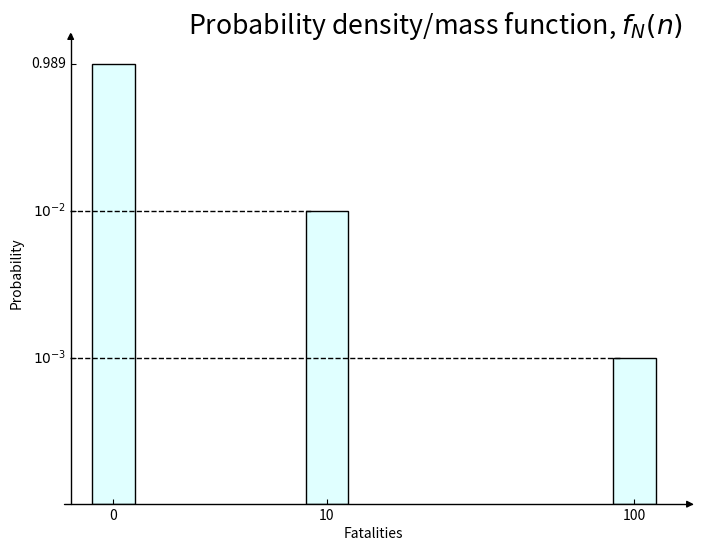

Reproduce this figure in Python. (Note: this script raises an exception after producing the figure.)
import numpy as np
import matplotlib.pyplot as plt
from mpl_toolkits.axisartist.axislines import AxesZero

# TUD Color Palette

def set_TUDstyle():
    TUcolor = {"cyan": "#00A6D6", "darkgreen": "#009B77", "purple": "#6F1D77",
               "darkred": "#A50034", "darkblue": "#0C2340",
               "orange": "#EC6842", "green": "#6CC24A",
               "lightcyan": "#00B8C8", "red": "#E03C31", "pink": "#EF60A3",
               "yellow": "#FFB81C", "blue": "#0076C2"}
    plt.rcParams.update({'axes.prop_cycle': plt.cycler(color=TUcolor.values()),
                         'font.size': 16, "lines.linewidth": 4})
    return TUcolor

# Probability density/mass function

fig = plt.figure(figsize=(8,6))
ax = fig.add_subplot(axes_class=AxesZero)

for direction in ["xzero", "yzero"]:
    ax.axis[direction].set_axisline_style("-|>") # add arrows
    ax.axis[direction].set_visible(True) # x and y from origin
    
for direction in ["left", "right", "bottom", "top"]:
    ax.axis[direction].set_visible(False) # hide borders

N_fatalities = ['0', '10', '100']
N_fatalities_loc = [0.05, 0.30, 0.66]

pdf = ['0.989', '$10^{-2}$', '$10^{-3}$']
pdf_loc = [0.99, 0.66, 0.33]

set_TUDstyle()
ax.bar(N_fatalities_loc, pdf_loc, width=0.05, color= 'lightcyan', edgecolor='k')

ax.set_xticks(N_fatalities_loc)
ax.set_xticklabels(N_fatalities)

ax.set_yticks(pdf_loc)
ax.set_yticklabels(pdf)

ax.set_title('Probability density/mass function, $f_{N}(n)$', x=0.6, y=1.0)
ax.set_xlabel('Fatalities')
ax.set_ylabel('Probability')

ax.axhline(y=0.66, xmin= 0.01, xmax= 0.40, linewidth=1, linestyle='dashed', color='k') # add dashed horizontal lines
ax.axhline(y=0.33, xmin= 0.01, xmax= 0.90, linewidth=1, linestyle='dashed', color='k')

plt.savefig('../figures/ex_FN_curve_step_01.svg')